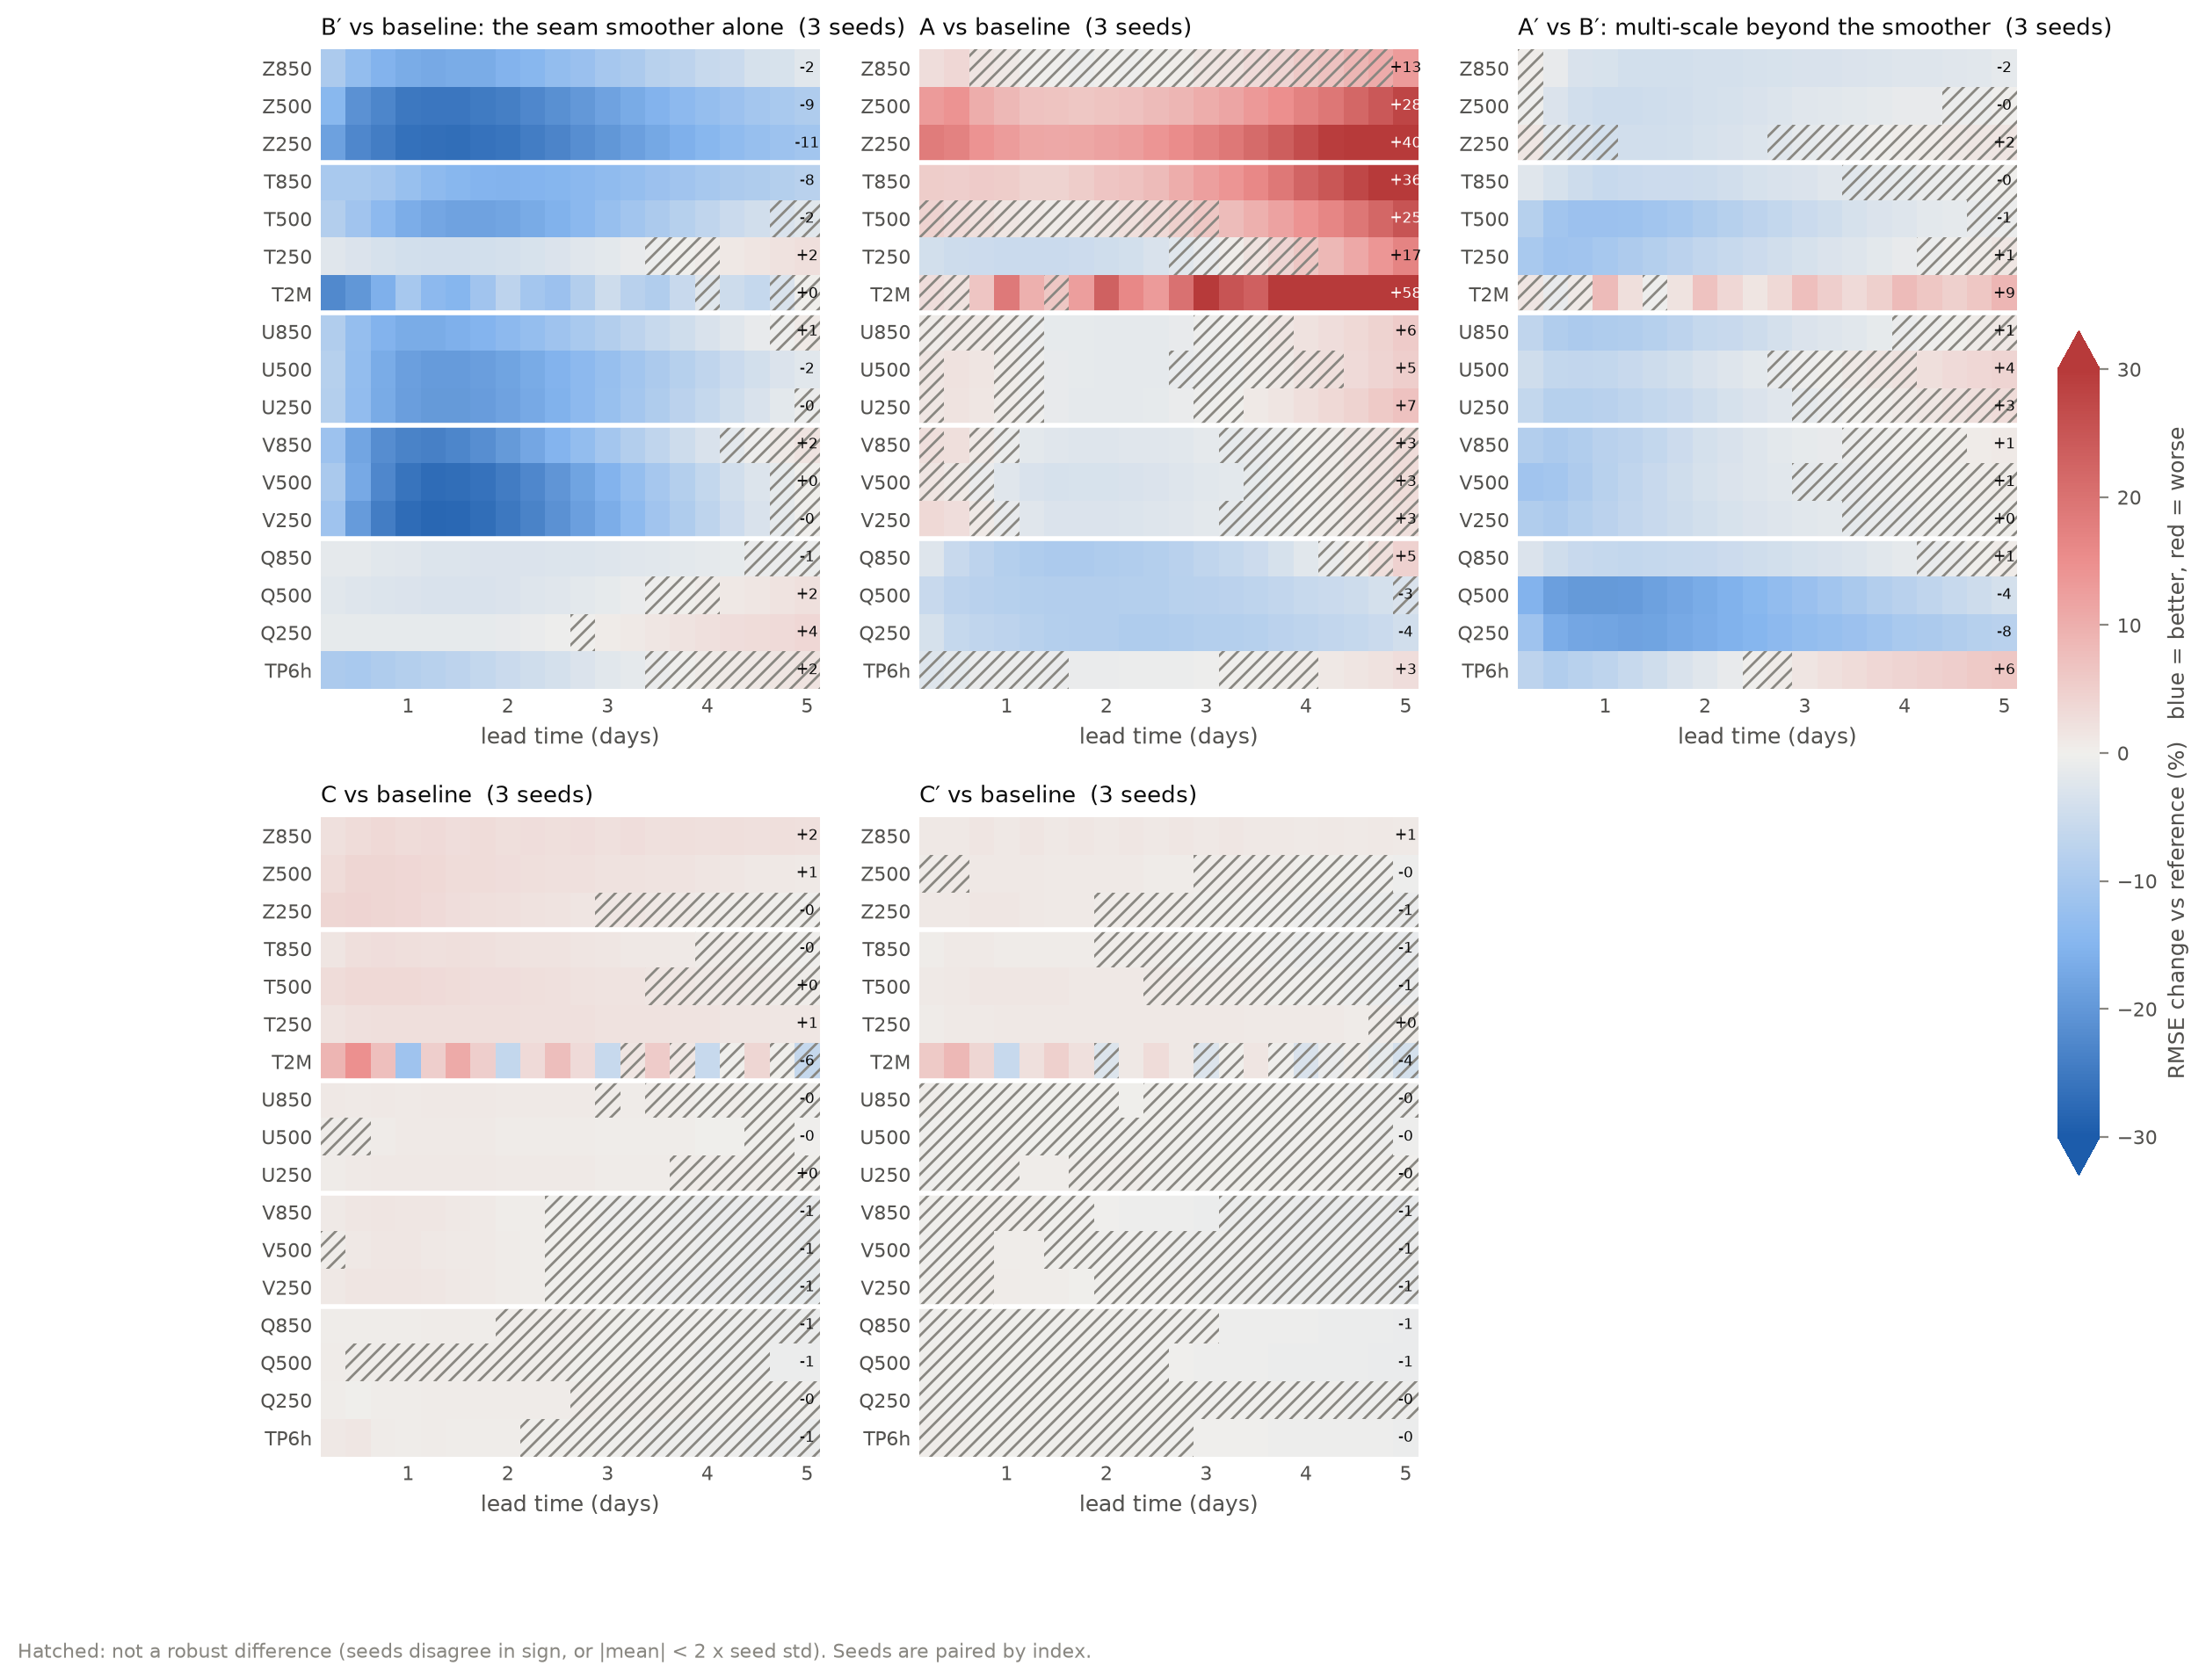

Source data for this figure (header and first rows):
variable, lead_hours, mean, std, seeds, real, run, reference
Q250, 6.0, -1.229, 0.1746, 3, True, baseline17_smooth, baseline17
Q250, 12.0, -1.19, 0.2634, 3, True, baseline17_smooth, baseline17
Q250, 18.0, -1.209, 0.2548, 3, True, baseline17_smooth, baseline17
Q250, 24.0, -1.263, 0.2272, 3, True, baseline17_smooth, baseline17
Q250, 30.0, -1.359, 0.1852, 3, True, baseline17_smooth, baseline17
Q250, 36.0, -1.391, 0.1278, 3, True, baseline17_smooth, baseline17
Q250, 42.0, -1.216, 0.0802, 3, True, baseline17_smooth, baseline17
Q250, 48.0, -0.9392, 0.06608, 3, True, baseline17_smooth, baseline17
Q250, 54.0, -0.7057, 0.07033, 3, True, baseline17_smooth, baseline17
Q250, 60.0, -0.4394, 0.07043, 3, True, baseline17_smooth, baseline17
Q250, 66.0, -0.01546, 0.1032, 3, False, baseline17_smooth, baseline17
Q250, 72.0, 0.4961, 0.1155, 3, True, baseline17_smooth, baseline17
Q250, 78.0, 0.9329, 0.1074, 3, True, baseline17_smooth, baseline17
Q250, 84.0, 1.316, 0.1287, 3, True, baseline17_smooth, baseline17
Q250, 90.0, 1.766, 0.1813, 3, True, baseline17_smooth, baseline17
Q250, 96.0, 2.238, 0.2162, 3, True, baseline17_smooth, baseline17
Q250, 102.0, 2.621, 0.2698, 3, True, baseline17_smooth, baseline17
Q250, 108.0, 2.919, 0.3659, 3, True, baseline17_smooth, baseline17
Q250, 114.0, 3.277, 0.4378, 3, True, baseline17_smooth, baseline17
Q250, 120.0, 3.622, 0.4932, 3, True, baseline17_smooth, baseline17
Q500, 6.0, -1.953, 0.08677, 3, True, baseline17_smooth, baseline17
Q500, 12.0, -2.445, 0.1604, 3, True, baseline17_smooth, baseline17
Q500, 18.0, -2.791, 0.2049, 3, True, baseline17_smooth, baseline17
Q500, 24.0, -3.04, 0.2293, 3, True, baseline17_smooth, baseline17
Q500, 30.0, -3.212, 0.265, 3, True, baseline17_smooth, baseline17
Q500, 36.0, -3.273, 0.2698, 3, True, baseline17_smooth, baseline17
Q500, 42.0, -3.116, 0.268, 3, True, baseline17_smooth, baseline17
Q500, 48.0, -2.85, 0.2621, 3, True, baseline17_smooth, baseline17
Q500, 54.0, -2.569, 0.2609, 3, True, baseline17_smooth, baseline17
Q500, 60.0, -2.227, 0.2614, 3, True, baseline17_smooth, baseline17
Q500, 66.0, -1.795, 0.2599, 3, True, baseline17_smooth, baseline17
Q500, 72.0, -1.325, 0.2618, 3, True, baseline17_smooth, baseline17
Q500, 78.0, -0.8821, 0.2567, 3, True, baseline17_smooth, baseline17
Q500, 84.0, -0.445, 0.2715, 3, False, baseline17_smooth, baseline17
Q500, 90.0, 0.0229, 0.3005, 3, False, baseline17_smooth, baseline17
Q500, 96.0, 0.507, 0.3445, 3, False, baseline17_smooth, baseline17
Q500, 102.0, 0.9405, 0.3685, 3, True, baseline17_smooth, baseline17
Q500, 108.0, 1.329, 0.405, 3, True, baseline17_smooth, baseline17
Q500, 114.0, 1.724, 0.4474, 3, True, baseline17_smooth, baseline17
Q500, 120.0, 2.125, 0.4899, 3, True, baseline17_smooth, baseline17
Q850, 6.0, -1.636, 0.2212, 3, True, baseline17_smooth, baseline17
Q850, 12.0, -1.576, 0.1963, 3, True, baseline17_smooth, baseline17
Q850, 18.0, -1.919, 0.2277, 3, True, baseline17_smooth, baseline17
Q850, 24.0, -2.284, 0.2132, 3, True, baseline17_smooth, baseline17
Q850, 30.0, -2.583, 0.2286, 3, True, baseline17_smooth, baseline17
Q850, 36.0, -2.779, 0.2481, 3, True, baseline17_smooth, baseline17
Q850, 42.0, -2.981, 0.2634, 3, True, baseline17_smooth, baseline17
Q850, 48.0, -3.037, 0.2549, 3, True, baseline17_smooth, baseline17
Q850, 54.0, -2.952, 0.2688, 3, True, baseline17_smooth, baseline17
Q850, 60.0, -2.8, 0.2732, 3, True, baseline17_smooth, baseline17
Q850, 66.0, -2.673, 0.3009, 3, True, baseline17_smooth, baseline17
Q850, 72.0, -2.478, 0.3302, 3, True, baseline17_smooth, baseline17
Q850, 78.0, -2.212, 0.3815, 3, True, baseline17_smooth, baseline17
Q850, 84.0, -1.909, 0.4212, 3, True, baseline17_smooth, baseline17
Q850, 90.0, -1.682, 0.4482, 3, True, baseline17_smooth, baseline17
Q850, 96.0, -1.43, 0.4632, 3, True, baseline17_smooth, baseline17
Q850, 102.0, -1.179, 0.4972, 3, True, baseline17_smooth, baseline17
Q850, 108.0, -0.922, 0.5466, 3, False, baseline17_smooth, baseline17
Q850, 114.0, -0.7532, 0.5867, 3, False, baseline17_smooth, baseline17
Q850, 120.0, -0.5686, 0.6179, 3, False, baseline17_smooth, baseline17
... 1,640 more rows
